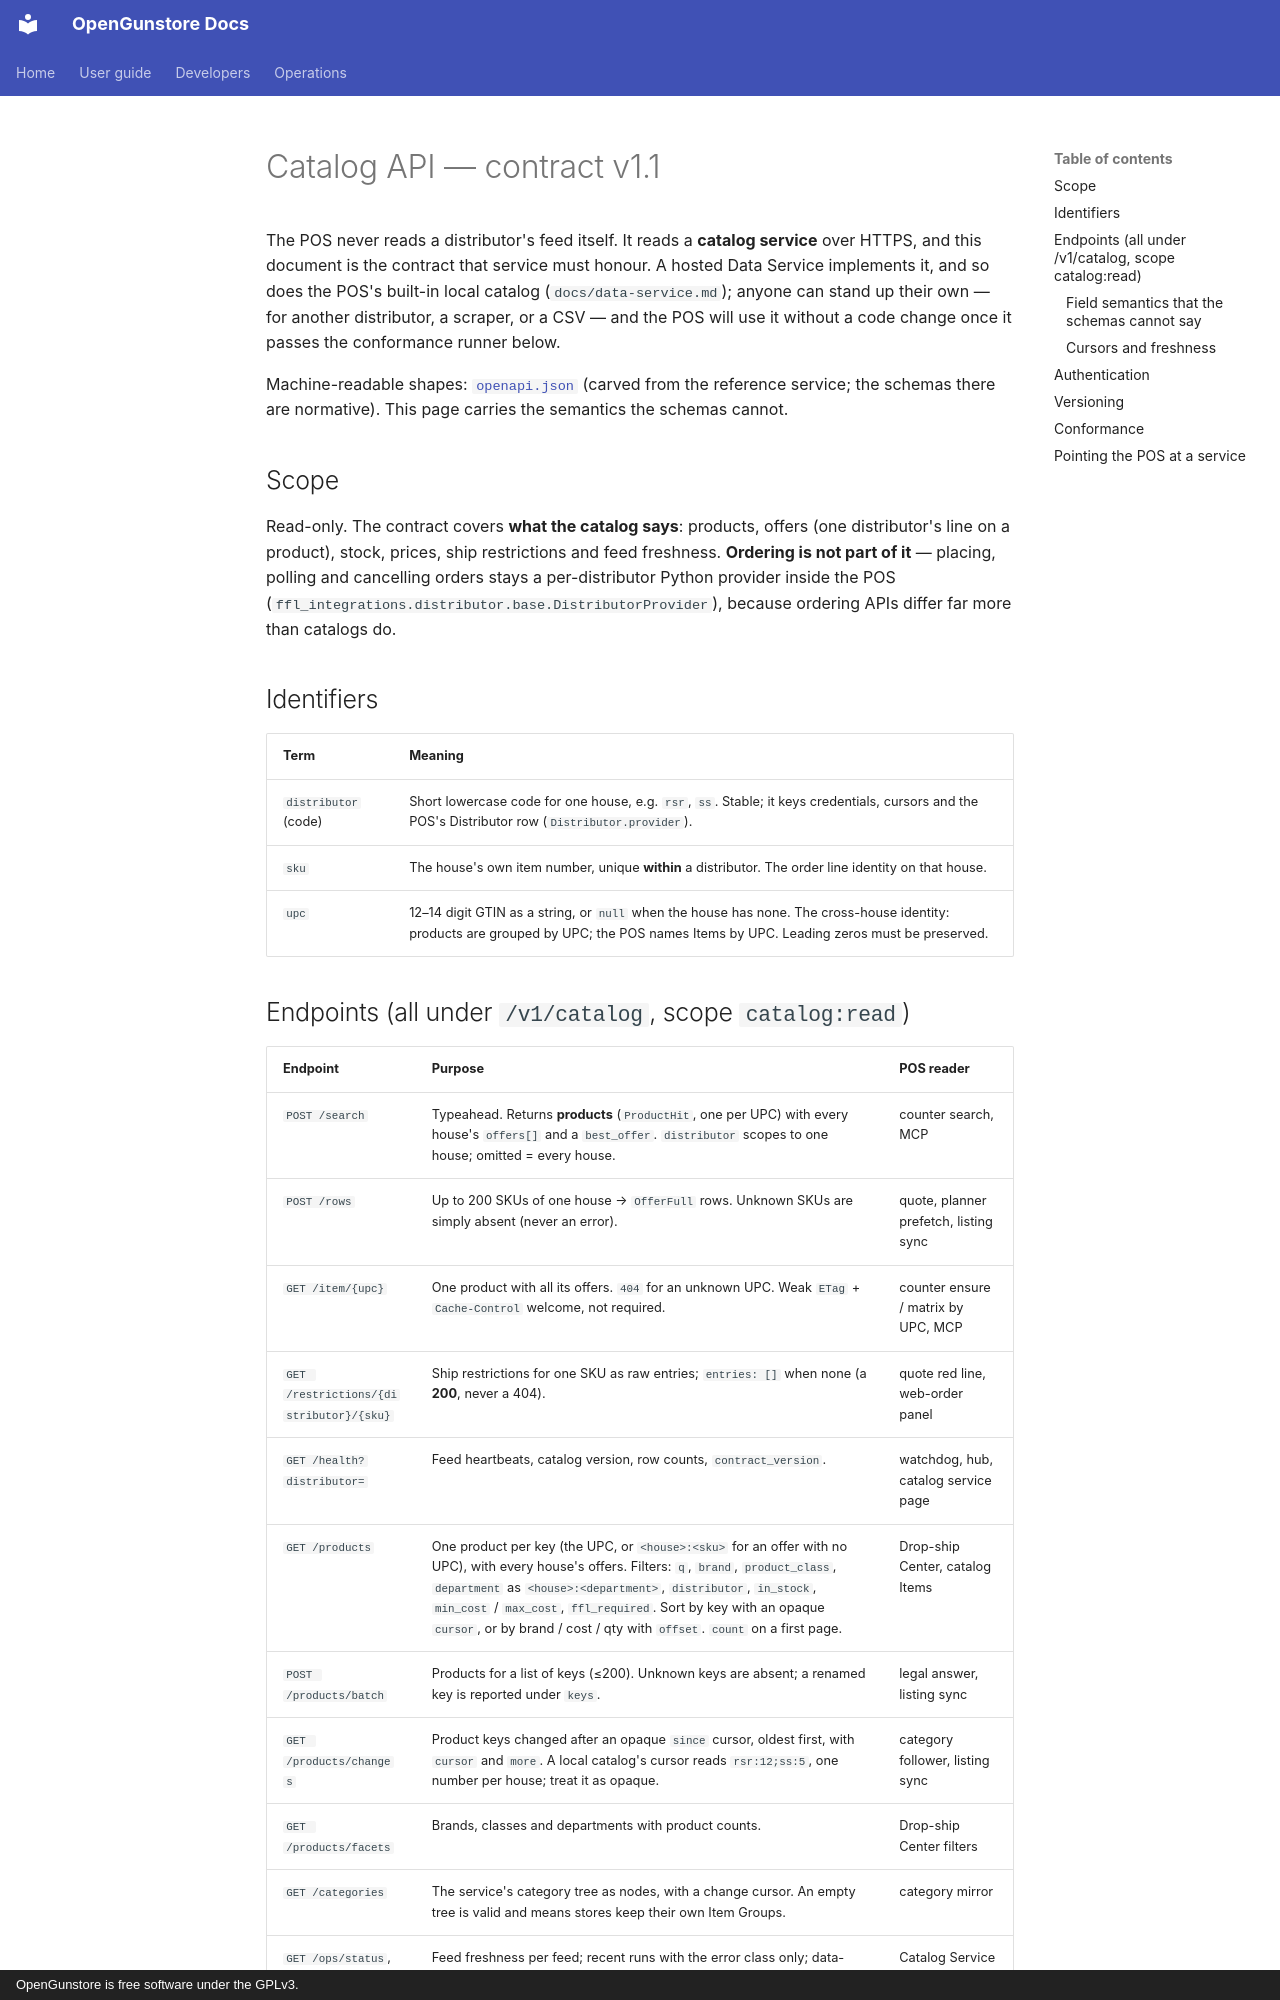

repository: Old-Steel-Arsenal/opengunstore · page: catalog-api/index.html · generator: mkdocs · copyright: OpenGunstore is free software under the GPLv3.

# Catalog API — contract v1.1

The POS never reads a distributor's feed itself. It reads a **catalog
service** over HTTPS, and this document is the contract that service must
honour. A hosted Data Service implements it, and so does the POS's built-in local catalog
(`docs/data-service.md`); anyone can stand up their own — for another distributor, a scraper, or a
CSV — and the POS will use it without a code change once it passes the
conformance runner below.

Machine-readable shapes: [`openapi.json`](./openapi.json) (carved from the
reference service; the schemas there are normative). This page carries the
semantics the schemas cannot.

## Scope

Read-only. The contract covers **what the catalog says**: products, offers
(one distributor's line on a product), stock, prices, ship restrictions and
feed freshness. **Ordering is not part of it** — placing, polling and
cancelling orders stays a per-distributor Python provider inside the POS
(`ffl_integrations.distributor.base.DistributorProvider`), because ordering
APIs differ far more than catalogs do.

## Identifiers

| Term | Meaning |
|---|---|
| `distributor` (code) | Short lowercase code for one house, e.g. `rsr`, `ss`. Stable; it keys credentials, cursors and the POS's Distributor row (`Distributor.provider`). |
| `sku` | The house's own item number, unique **within** a distributor. The order line identity on that house. |
| `upc` | 12–14 digit GTIN as a string, or `null` when the house has none. The cross-house identity: products are grouped by UPC; the POS names Items by UPC. Leading zeros must be preserved. |

## Endpoints (all under `/v1/catalog`, scope `catalog:read`)

| Endpoint | Purpose | POS reader |
|---|---|---|
| `POST /search` | Typeahead. Returns **products** (`ProductHit`, one per UPC) with every house's `offers[]` and a `best_offer`. `distributor` scopes to one house; omitted = every house. | counter search, MCP |
| `POST /rows` | Up to 200 SKUs of one house → `OfferFull` rows. Unknown SKUs are simply absent (never an error). | quote, planner prefetch, listing sync |
| `GET /item/{upc}` | One product with all its offers. `404` for an unknown UPC. Weak `ETag` + `Cache-Control` welcome, not required. | counter ensure / matrix by UPC, MCP |
| `GET /restrictions/{distributor}/{sku}` | Ship restrictions for one SKU as raw entries; `entries: []` when none (a **200**, never a 404). | quote red line, web-order panel |
| `GET /health?distributor=` | Feed heartbeats, catalog version, row counts, `contract_version`. | watchdog, hub, catalog service page |
| `GET /products` | One product per key (the UPC, or `<house>:<sku>` for an offer with no UPC), with every house's offers. Filters: `q`, `brand`, `product_class`, `department` as `<house>:<department>`, `distributor`, `in_stock`, `min_cost` / `max_cost`, `ffl_required`. Sort by key with an opaque `cursor`, or by brand / cost / qty with `offset`. `count` on a first page. | Drop-ship Center, catalog Items |
| `POST /products/batch` | Products for a list of keys (≤200). Unknown keys are absent; a renamed key is reported under `keys`. | legal answer, listing sync |
| `GET /products/changes` | Product keys changed after an opaque `since` cursor, oldest first, with `cursor` and `more`. A local catalog's cursor reads `rsr:12;ss:5`, one number per house; treat it as opaque. | category follower, listing sync |
| `GET /products/facets` | Brands, classes and departments with product counts. | Drop-ship Center filters |
| `GET /categories` | The service's category tree as nodes, with a change cursor. An empty tree is valid and means stores keep their own Item Groups. | category mirror |
| `GET /ops/status`, `GET /ops/history`, `GET /ops/flags` | Feed freshness per feed; recent runs with the error class only; data-quality counts. Scope `catalog:ops`. | Catalog Service page |

`GET /offers` (a paged scan of one house) and `GET /changes` (SKUs changed since a
cursor) were part of this contract until drop-ship v2 R5b: the POS no longer
reads them. A house on its own service is synced by the oldest-first scan and
the stale/error safety net; the site-wide service's houses are synced from its
cross-house product change feed. A service may keep serving them.
